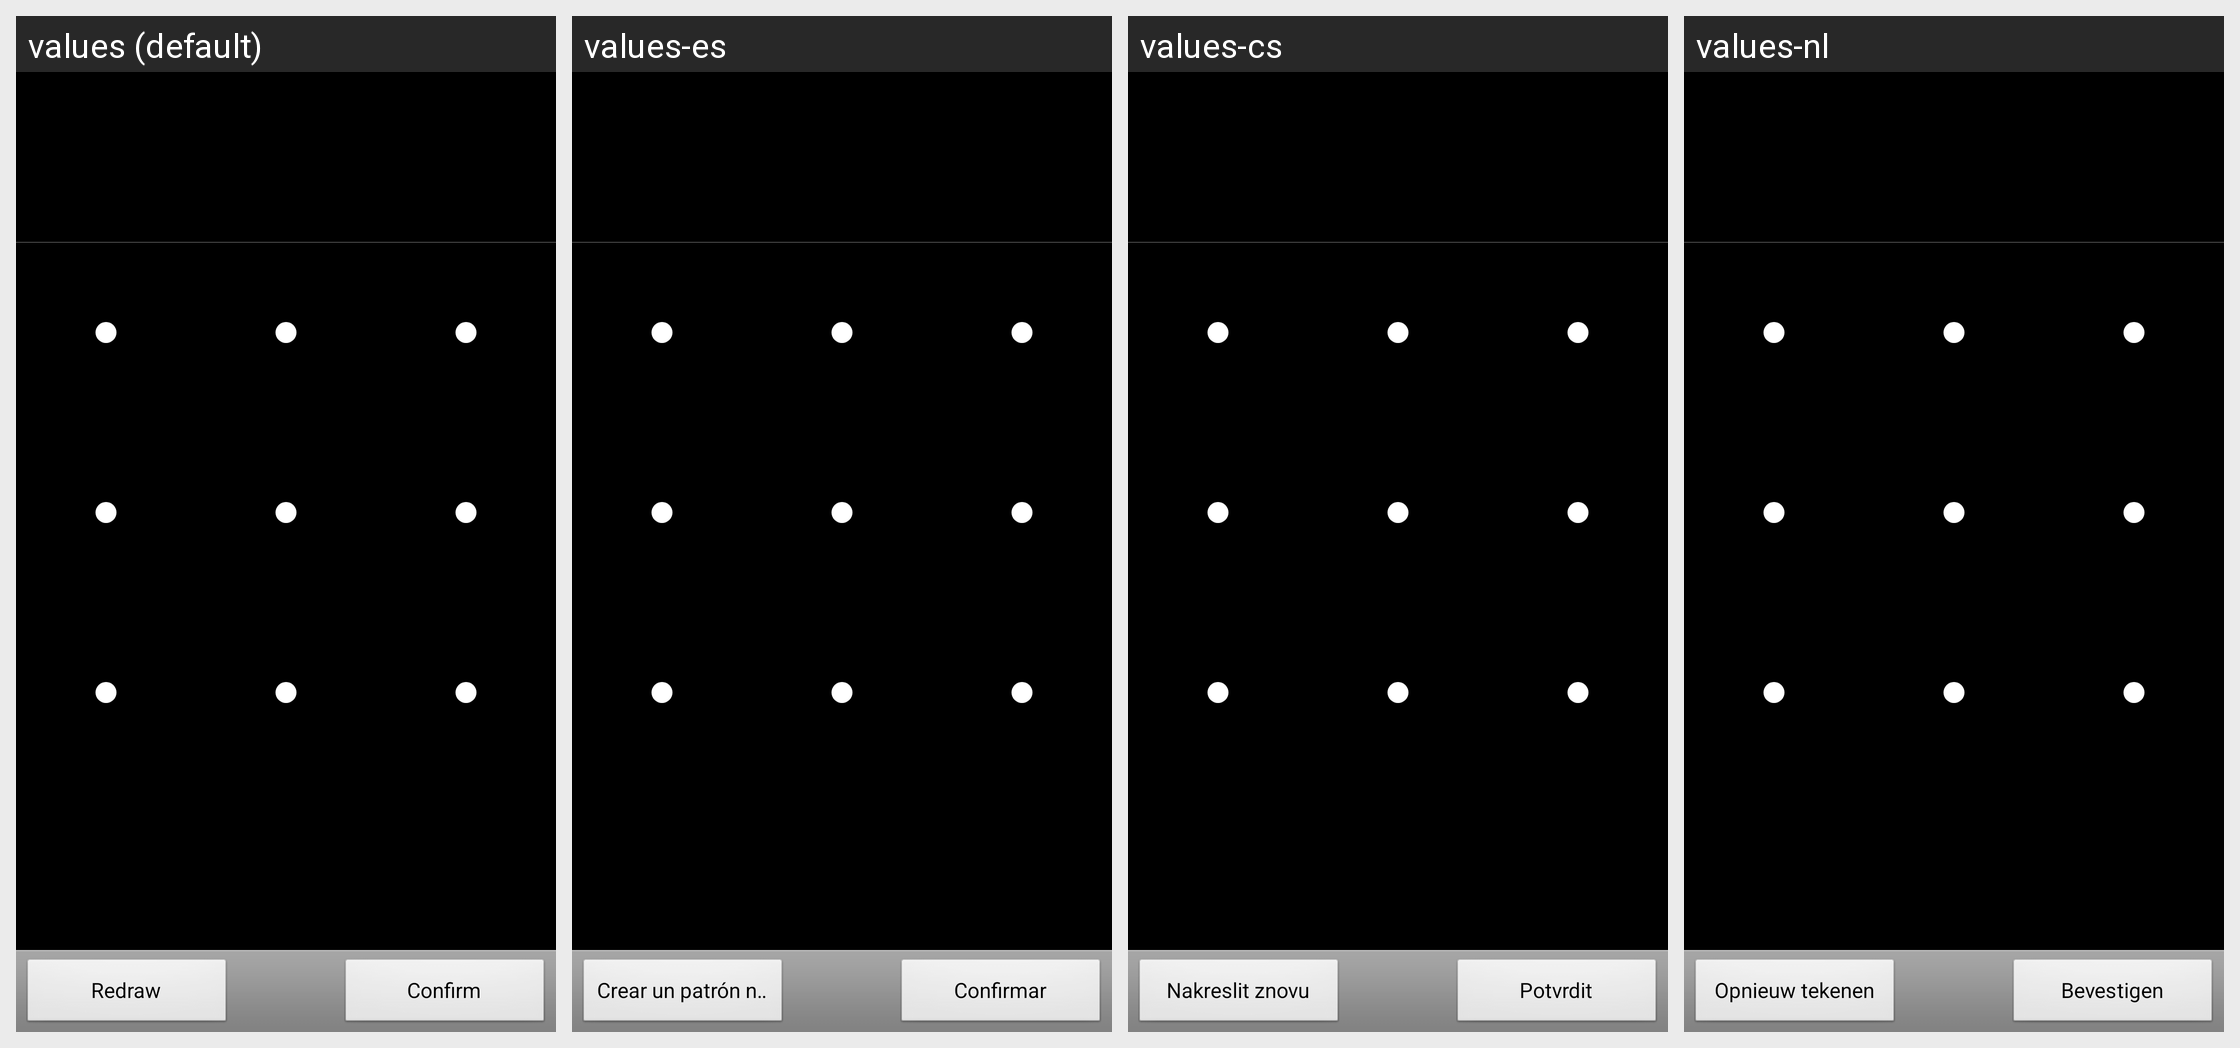

Here is an Android app screen in its default locale and in the app's own translations. Write out the translated-string differences for the strings that appear on this screen.
Android screen res/layout/choose_lock_pattern.xml rendered under 4 locales, left to right: values (default), values-es, values-cs, values-nl. Device: Nexus 5 (rendered at 1080×1920; each locale shown at half size, 540×960, under a caption strip naming it); theme Theme.Settings.
Other locales in the repository, not shown: values-ar, values-bg, values-ca, values-da, values-de, values-el, values-en-rGB, values-fa, values-fi, values-fr, values-hr, values-hu, values-it, values-iw, values-ja, values-ko, values-lt, values-lv, values-nb, values-pl, values-pt, values-pt-rPT, values-ro, values-ru, values-sk, values-sl, values-sr, values-sv, values-th, values-tl, values-tr, values-uk, values-vi, values-zh-rCN, values-zh-rTW.
Strings drawn on this screen, with the default value and each locale's value (text and hints the layout hard-codes, and strings that could not be matched under every locale, appear in the picture but are not listed):

lockpattern_restart_button_text
  values: Redraw
  values-es: Crear un patrón nuevo
  values-cs: Nakreslit znovu
  values-nl: Opnieuw tekenen

lockpattern_confirm_button_text
  values: Confirm
  values-es: Confirmar
  values-cs: Potvrdit
  values-nl: Bevestigen
